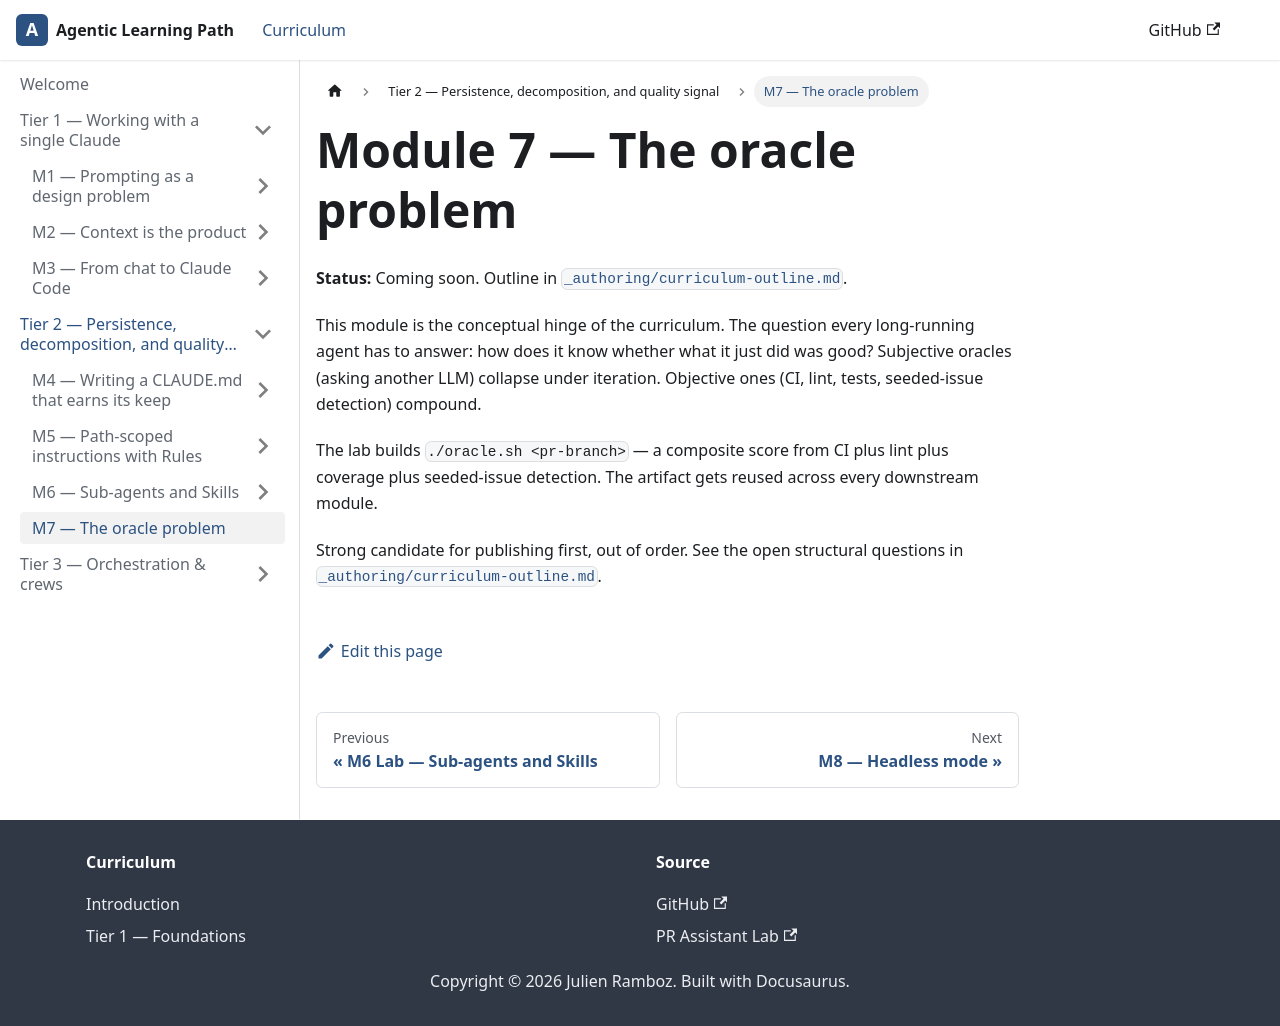

repository: ramboz/agentic-learning-path · page: tier-2/m7-oracle/index.html · generator: docusaurus

---
title: M7 — The oracle problem
description: Conceptual hinge of the curriculum. Types of oracles, why composite objective oracles beat subjective ones, and noise handling. Coming soon.
pagination_label: M7 — Oracle problem
---

# Module 7 — The oracle problem

**Status:** Coming soon. Outline in [`_authoring/curriculum-outline.md`](https://github.com/ramboz/agentic-learning-path/blob/main/_authoring/curriculum-outline.md).

This module is the conceptual hinge of the curriculum. The question every long-running agent has to answer: how does it know whether what it just did was good? Subjective oracles (asking another LLM) collapse under iteration. Objective ones (CI, lint, tests, seeded-issue detection) compound.

The lab builds `./oracle.sh <pr-branch>` — a composite score from CI plus lint plus coverage plus seeded-issue detection. The artifact gets reused across every downstream module.

Strong candidate for publishing first, out of order. See the open structural questions in [`_authoring/curriculum-outline.md`](https://github.com/ramboz/agentic-learning-path/blob/main/_authoring/curriculum-outline.md).
